Labelled photos from "train_data", an image-classification folder in kartikuk/Hand_Scanner. The possible labels are: clean, dirty.

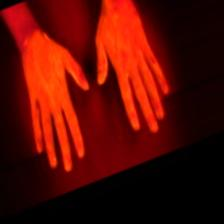
Label: clean

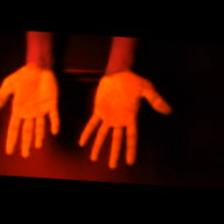
Label: dirty

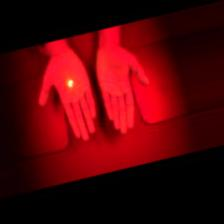
Label: clean

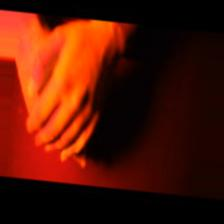
Label: dirty

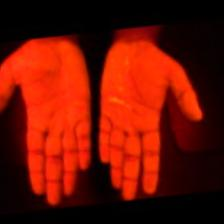
Label: clean

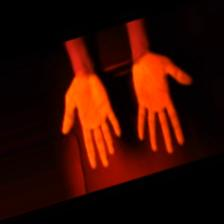
Label: dirty
